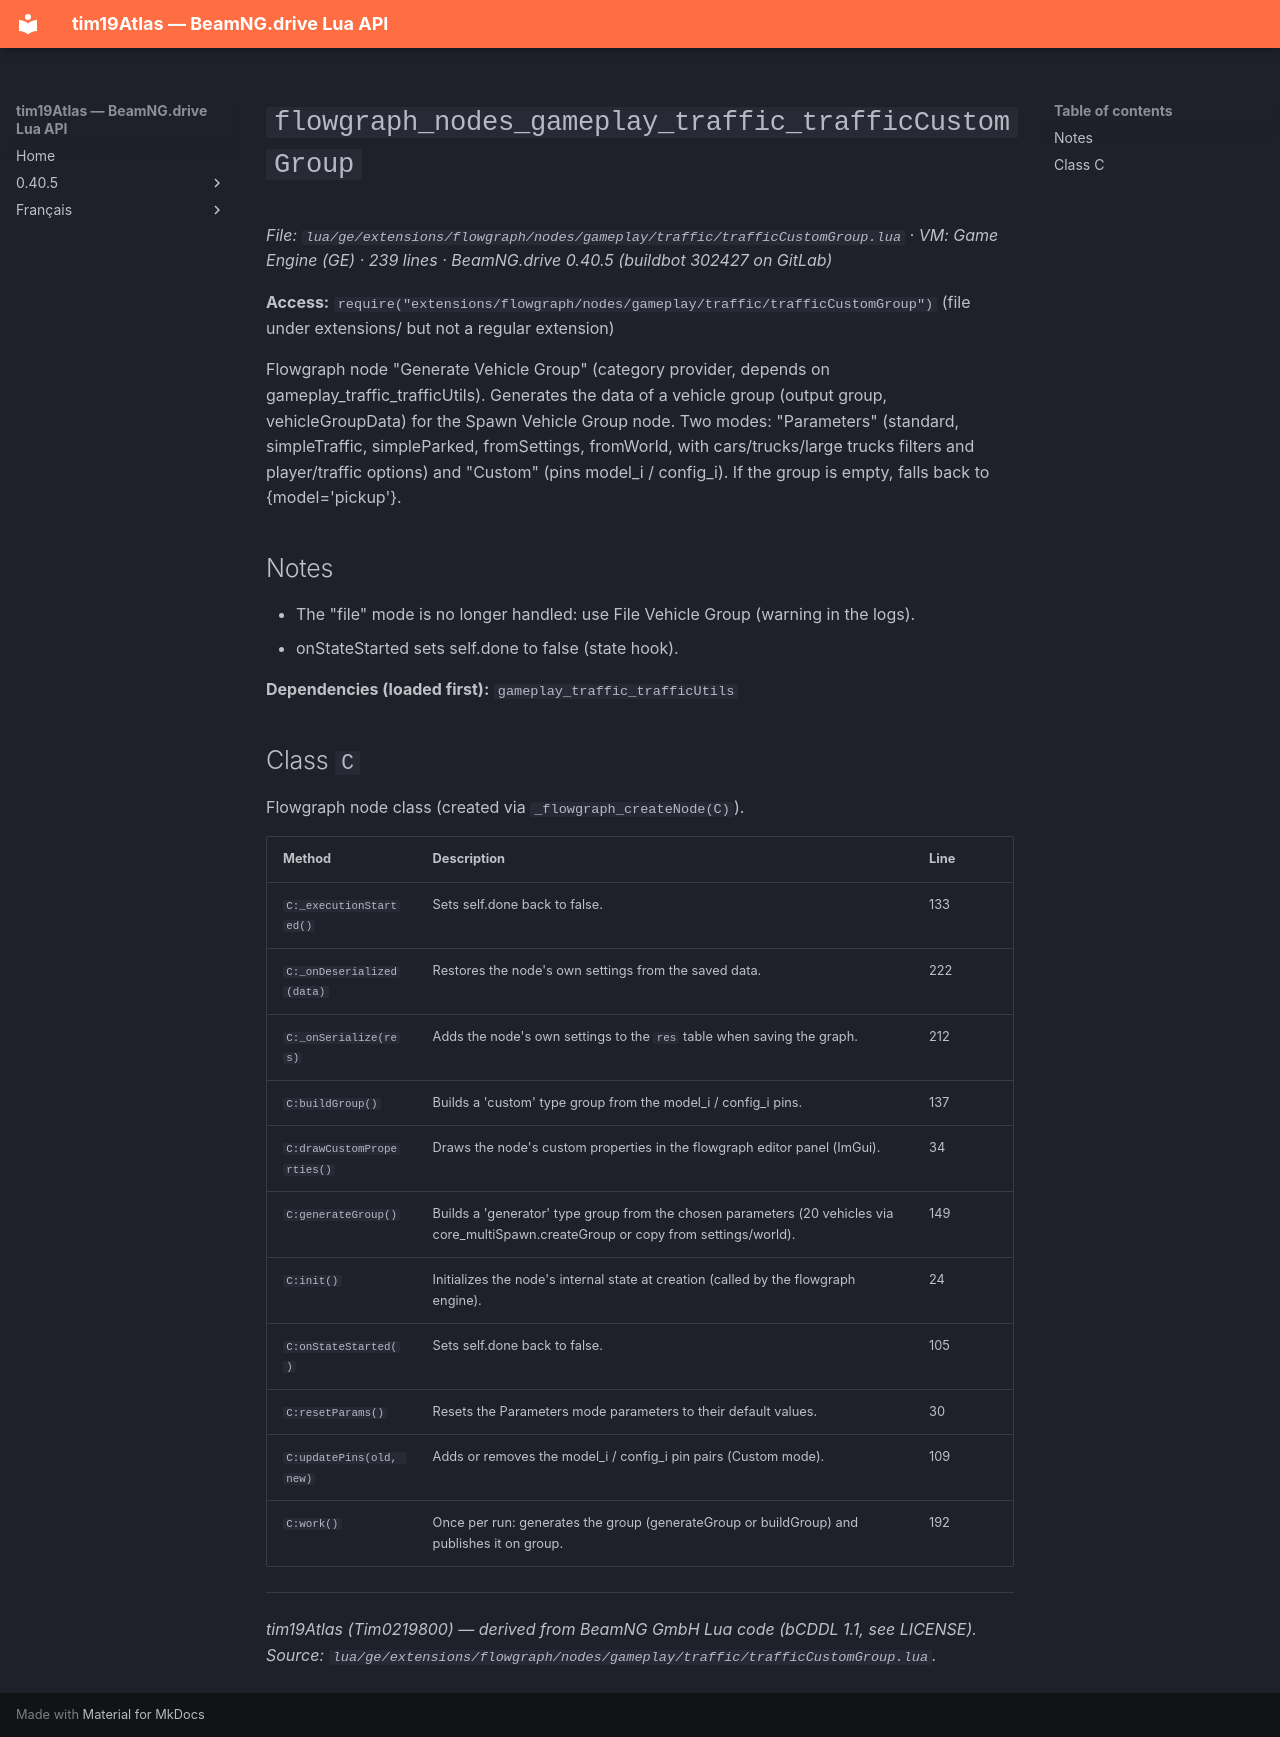

repository: Tim0219800/beamng-lua-atlas · page: 0.40.5/ge/extensions/flowgraph/nodes/gameplay/traffic/trafficCustomGroup.html · generator: mkdocs

# `flowgraph_nodes_gameplay_traffic_trafficCustomGroup`

*File: `lua/ge/extensions/flowgraph/nodes/gameplay/traffic/trafficCustomGroup.lua` · VM: Game Engine (GE) · 239 lines · BeamNG.drive 0.40.5 (buildbot 302427 on GitLab)*

**Access:** `require("extensions/flowgraph/nodes/gameplay/traffic/trafficCustomGroup")` (file under extensions/ but not a regular extension)

Flowgraph node "Generate Vehicle Group" (category provider, depends on gameplay_traffic_trafficUtils). Generates the data of a vehicle group (output group, vehicleGroupData) for the Spawn Vehicle Group node. Two modes: "Parameters" (standard, simpleTraffic, simpleParked, fromSettings, fromWorld, with cars/trucks/large trucks filters and player/traffic options) and "Custom" (pins model_i / config_i). If the group is empty, falls back to {model='pickup'}.

## Notes

- The "file" mode is no longer handled: use File Vehicle Group (warning in the logs).
- onStateStarted sets self.done to false (state hook).

**Dependencies (loaded first):** `gameplay_traffic_trafficUtils`

## Class `C`

Flowgraph node class (created via `_flowgraph_createNode(C)`).

| Method | Description | Line |
|---|---|---|
| `C:_executionStarted()` | Sets self.done back to false. | 133 |
| `C:_onDeserialized(data)` | Restores the node's own settings from the saved data. | 222 |
| `C:_onSerialize(res)` | Adds the node's own settings to the `res` table when saving the graph. | 212 |
| `C:buildGroup()` | Builds a 'custom' type group from the model_i / config_i pins. | 137 |
| `C:drawCustomProperties()` | Draws the node's custom properties in the flowgraph editor panel (ImGui). | 34 |
| `C:generateGroup()` | Builds a 'generator' type group from the chosen parameters (20 vehicles via core_multiSpawn.createGroup or copy from settings/world). | 149 |
| `C:init()` | Initializes the node's internal state at creation (called by the flowgraph engine). | 24 |
| `C:onStateStarted()` | Sets self.done back to false. | 105 |
| `C:resetParams()` | Resets the Parameters mode parameters to their default values. | 30 |
| `C:updatePins(old, new)` | Adds or removes the model_i / config_i pin pairs (Custom mode). | 109 |
| `C:work()` | Once per run: generates the group (generateGroup or buildGroup) and publishes it on group. | 192 |

---
*tim19Atlas (Tim0219800) — derived from BeamNG GmbH Lua code (bCDDL 1.1, see LICENSE). Source: `lua/ge/extensions/flowgraph/nodes/gameplay/traffic/trafficCustomGroup.lua`.*
